Run: headless pygame with SDL's dummy video driver; simulated clock (each Clock.tick advances the game by its frame time, no real sleeping); random seed 0; keys injected as events and as key.get_pressed() state; no mouse input.
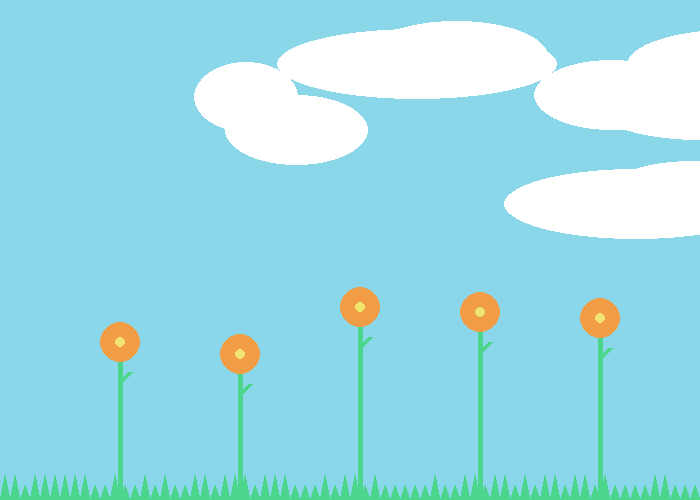
Frame 1 of 4 · flips 1–60 · no input
Frame 2 of 4 · flips 61–180 · tapped SPACE, RETURN · held RIGHT (→), D · screen unchanged from frame 1, image omitted
Frame 3 of 4 · flips 181–300 · held DOWN (↓), S · screen unchanged from frame 2, image omitted
Frame 4 of 4 · flips 301–420 · held LEFT (←), A, UP (↑), W · screen unchanged from frame 3, image omitted

The pygame program that drew these frames:

import pygame
import random

# Grass values
heights = [15, 25]
grassx = -10
grassHeight = 0
awesomeGrassValue = 75

# Cloud values
cloudx = 0
cloudy = 0
cloudWidth = 0
awesomeCloudValue = 10

# Flower values
flowerx = 0
flowery = 0
awesomeFlowerValue = 5

# draw grass
def grass(grassx,grassHeight):
    if grassHeight>30:
      grassHeight=30
    elif grassHeight<10:
      grassHeight=10
    pygame.draw.polygon(screen, GREEN, ([grassx,500], [grassx+5, 500-grassHeight], [grassx+10,500]))

# draw cloud
def cloud(cloudx, cloudy, cloudWidth):
    if cloudy>200:
      cloudy=200
    if cloudWidth>400:
      cloudWidth=400
    pygame.draw.ellipse(screen, WHITE, [cloudx, cloudy, cloudWidth, 70])  

# draw flower
def flower(flowerx, flowery):
  if flowery<300:
        flowery=300
  elif flowery>450:
        flowery=450
  pygame.draw.line(screen, GREEN, [flowerx, 500], [flowerx, flowery], 5) 
  pygame.draw.circle(screen, ORANGE, [flowerx, flowery], 20)
  pygame.draw.circle(screen, YELLOW, [flowerx, flowery], 5)
  pygame.draw.line(screen, GREEN, [flowerx, flowery+40], [flowerx+10, flowery+30],5)

BLACK = (0, 0, 0)
WHITE = (255, 255, 255)
GREEN = (75, 214, 140)
BLUE = (137, 215, 232)
YELLOW = (237, 229, 109)
ORANGE=(240, 157, 70)

pygame.init()
size = (700, 500)
screen = pygame.display.set_mode(size)
pygame.display.set_caption("My Game")
done = False
clock = pygame.time.Clock()

grassXL = []
grassHL = []
for i in range(awesomeGrassValue):
  grassx += 10
  grassHeight = random.choice(heights)
  grassXL.append(grassx)
  grassHL.append(grassHeight)

cloudXL = []
cloudYL = []
cloudHL = []
for i in range(awesomeCloudValue):
  cloudx = random.randrange(0, 700)
  cloudy = random.randrange(0, 200)
  cloudHeight = random.randrange(100, 300)
  cloudXL.append(cloudx)
  cloudYL.append(cloudy)
  cloudHL.append(cloudHeight)

flowerXL = []
flowerYL = []
for i in range(awesomeFlowerValue):
  flowerx += 120
  flowery = random.randrange(300, 375)
  flowerXL.append(flowerx)
  flowerYL.append(flowery)

#indent the lines in the main game loop AFTER you have pasted it into python.
while not done:
  for event in pygame.event.get():
    if event.type == pygame.QUIT:
      done = True
  screen.fill(BLUE)

  for i in range(awesomeGrassValue):
    grass(grassXL[i], grassHL[i])

  for i in range(awesomeCloudValue):
    cloud(cloudXL[i], cloudYL[i], cloudHL[i])

  for i in range(awesomeFlowerValue):
    flower(flowerXL[i], flowerYL[i])

  pygame.display.flip()
  clock.tick(60)
pygame.quit()
